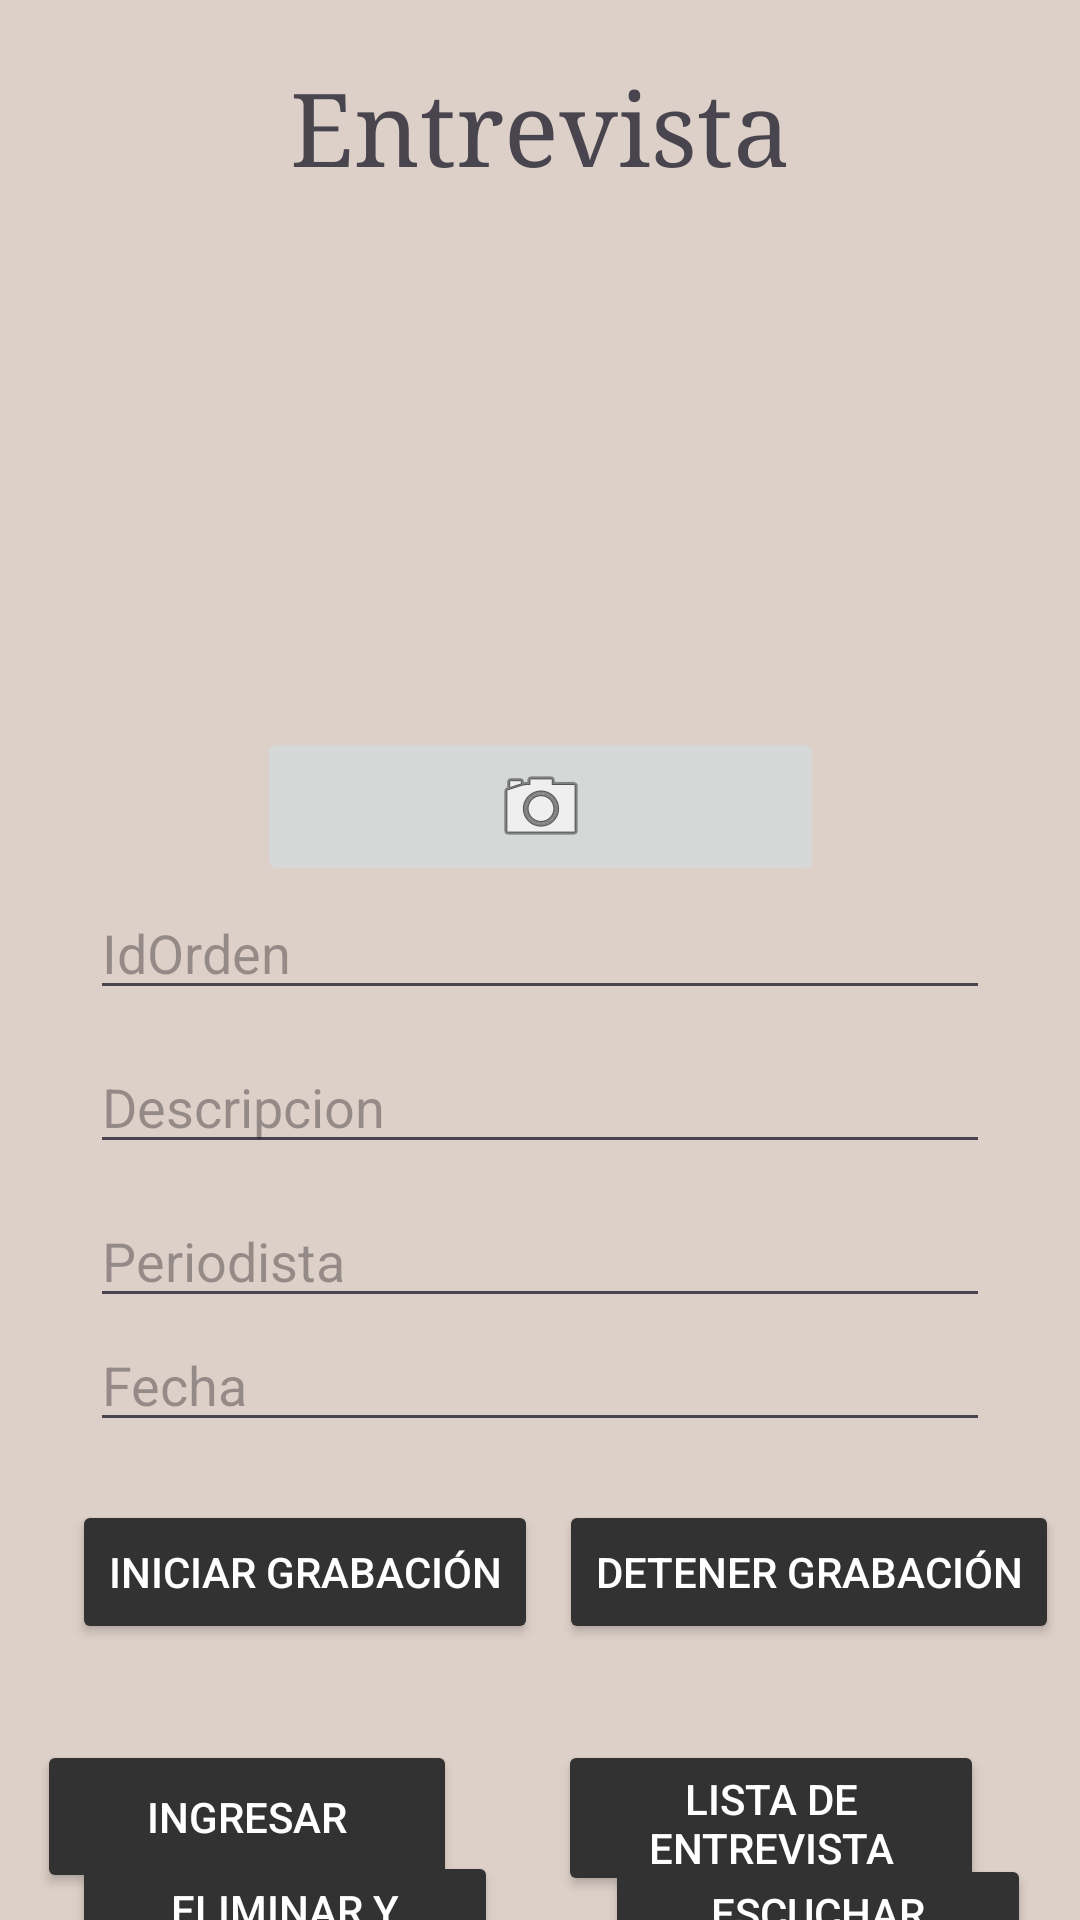

Layout XML and referenced resources for this Android screen:
<!-- AndroidManifest.xml: application theme Theme.Examenpm01p3scsh -->
<!-- res/layout/activity_main.xml -->
<?xml version="1.0" encoding="utf-8"?>
<androidx.constraintlayout.widget.ConstraintLayout xmlns:android="http://schemas.android.com/apk/res/android"
    xmlns:app="http://schemas.android.com/apk/res-auto"
    xmlns:tools="http://schemas.android.com/tools"
    android:layout_width="match_parent"
    android:layout_height="match_parent"
    android:background="#DDD0C8"
    tools:context=".MainActivity">

    <ImageButton
        android:id="@+id/imgBtnTomarFotografia4"
        android:layout_width="189dp"
        android:layout_height="53dp"
        android:layout_marginTop="10dp"
        android:contentDescription="Imagen capturada"
        app:layout_constraintEnd_toEndOf="parent"
        app:layout_constraintStart_toStartOf="parent"
        app:layout_constraintTop_toBottomOf="@+id/imagenCaputar4"
        app:srcCompat="@android:drawable/ic_menu_camera" />

    <ImageView
        android:id="@+id/imagenCaputar4"
        android:layout_width="170dp"
        android:layout_height="158dp"
        android:layout_marginTop="10dp"
        android:src="@drawable/perfil"
        app:layout_constraintEnd_toEndOf="parent"
        app:layout_constraintStart_toStartOf="parent"
        app:layout_constraintTop_toBottomOf="@+id/textView4" />

    <TextView
        android:id="@+id/textView4"
        android:layout_width="wrap_content"
        android:layout_height="wrap_content"
        android:layout_marginStart="10dp"
        android:layout_marginTop="20dp"
        android:layout_marginEnd="10dp"
        android:text="Entrevista"
        android:textSize="34sp"
        android:typeface="serif"
        app:layout_constraintEnd_toEndOf="parent"
        app:layout_constraintStart_toStartOf="parent"
        app:layout_constraintTop_toTopOf="parent" />

    <EditText
        android:id="@+id/txtid"
        android:layout_width="300dp"
        android:layout_height="0dp"
        android:layout_marginTop="10dp"
        android:layout_marginBottom="10dp"
        android:ems="10"
        android:hint="IdOrden"
        android:inputType="number"
        app:layout_constraintBottom_toTopOf="@+id/txtdescripcion"
        app:layout_constraintEnd_toEndOf="parent"
        app:layout_constraintStart_toStartOf="parent"
        app:layout_constraintTop_toBottomOf="@+id/imgBtnTomarFotografia4" />

    <EditText
        android:id="@+id/txtdescripcion"
        android:layout_width="300dp"
        android:layout_height="0dp"
        android:layout_marginTop="10dp"
        android:ems="10"
        android:hint="Descripcion"
        android:inputType="text"
        app:layout_constraintEnd_toEndOf="parent"
        app:layout_constraintStart_toStartOf="parent"
        app:layout_constraintTop_toBottomOf="@+id/txtid" />

    <EditText
        android:id="@+id/txtperiodista"
        android:layout_width="300dp"
        android:layout_height="0dp"
        android:layout_marginTop="10dp"
        android:ems="10"
        android:hint="Periodista"
        android:inputType="text"
        app:layout_constraintEnd_toEndOf="parent"
        app:layout_constraintStart_toStartOf="parent"
        app:layout_constraintTop_toBottomOf="@+id/txtdescripcion" />

    <EditText
        android:id="@+id/txtfecha"
        android:layout_width="300dp"
        android:layout_height="wrap_content"
        android:ems="10"
        android:hint="Fecha"
        android:inputType="datetime|date"
        app:layout_constraintEnd_toEndOf="parent"
        app:layout_constraintStart_toStartOf="parent"
        app:layout_constraintTop_toBottomOf="@+id/txtperiodista" />

    <Button
        android:id="@+id/btnIngresar"
        android:layout_width="140dp"
        android:layout_height="51dp"
        android:layout_marginTop="580dp"
        android:text="Ingresar"
        android:backgroundTint="#323232"
        android:textColor="#FFFFFF"
        app:layout_constraintEnd_toStartOf="@+id/btnLista"
        app:layout_constraintHorizontal_bias="0.269"
        app:layout_constraintStart_toStartOf="parent"
        app:layout_constraintTop_toTopOf="parent" />

    <Button
        android:id="@+id/btnLista"
        android:layout_width="142dp"
        android:layout_height="52dp"
        android:layout_marginTop="580dp"
        android:layout_marginEnd="32dp"
        android:text="Lista de Entrevista"
        android:backgroundTint="#323232"
        android:textColor="#FFFFFF"
        app:layout_constraintEnd_toEndOf="parent"
        app:layout_constraintTop_toTopOf="parent" />

    <Button
        android:id="@+id/btnEscuchar"
        android:layout_width="142dp"
        android:layout_height="52dp"
        android:text="Escuchar Entrevista"
        android:backgroundTint="#323232"
        android:textColor="#FFFFFF"
        app:layout_constraintBottom_toBottomOf="parent"
        app:layout_constraintEnd_toEndOf="parent"
        app:layout_constraintHorizontal_bias="0.689"
        app:layout_constraintStart_toEndOf="@+id/btnDelUp"
        app:layout_constraintTop_toBottomOf="@+id/btnLista"
        app:layout_constraintVertical_bias="0.319" />

    <Button
        android:id="@+id/btnDelUp"
        android:layout_width="142dp"
        android:layout_height="52dp"
        android:layout_marginStart="24dp"
        android:text="Eliminar Y Actualizar"
        android:backgroundTint="#323232"
        android:textColor="#FFFFFF"
        app:layout_constraintBottom_toBottomOf="parent"
        app:layout_constraintStart_toStartOf="parent"
        app:layout_constraintTop_toBottomOf="@+id/btnIngresar"
        app:layout_constraintVertical_bias="0.333" />

    <Button
        android:id="@+id/btnStartRecording"
        android:layout_width="wrap_content"
        android:layout_height="wrap_content"
        android:layout_centerInParent="true"
        android:layout_marginStart="24dp"
        android:layout_marginTop="500dp"
        android:text="Iniciar Grabación"
        android:backgroundTint="#323232"
        android:textColor="#FFFFFF"
        app:layout_constraintStart_toStartOf="parent"
        app:layout_constraintTop_toTopOf="parent" />

    <Button
        android:id="@+id/btnStopRecording"
        android:layout_width="wrap_content"
        android:layout_height="wrap_content"
        android:layout_below="@id/btnStartRecording"
        android:layout_centerHorizontal="true"
        android:layout_marginTop="500dp"
        android:text="Detener Grabación"
        android:backgroundTint="#323232"
        android:textColor="#FFFFFF"
        app:layout_constraintEnd_toEndOf="parent"
        app:layout_constraintStart_toEndOf="@+id/btnStartRecording"
        app:layout_constraintTop_toTopOf="parent" />

</androidx.constraintlayout.widget.ConstraintLayout>
<!-- resources referenced by this layout -->
<resources>
  <style name="Theme.Examenpm01p3scsh" parent="Base.Theme.Examenpm01p3scsh" />
  <style name="Base.Theme.Examenpm01p3scsh" parent="Theme.Material3.DayNight.NoActionBar">
          
          
      </style>
</resources>
